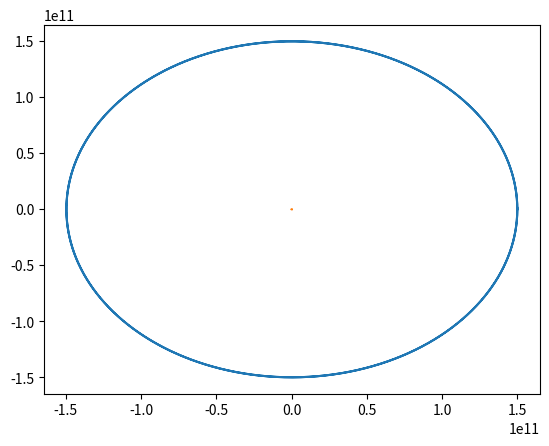

Python code for this plot:
import numpy as np
import matplotlib.pyplot as plt

class Body:
    """A body with enought mass to be considered in the system"""
    def __init__(self, name, position, speed, acceleration, mass, radius):
        self.name=name
        self.position=position
        self.speed=speed
        self.acceleration=acceleration
        self.mass=mass
        self.radius=radius
        self.trajectory=[self.position.saveAsPartTrajectory()]

    def getForce(self, bodies):
        force=CartesianCoordinate(0, 0, 0)
        for body in bodies:
            if self.name!=body.name:
                coordinate=self.position-body.position
                coordinate=coordinate.ToSpherical()
                force+=SphericalCoordinate(-C_G*(body.mass*self.mass)/(coordinate.first**2), coordinate.second, coordinate.third)
        return force

    def applyForce(self, force, time_step):
        self.trajectory.append(self.position.saveAsPartTrajectory())
        self.acceleration=force/self.mass # First Principle
        self.speed+=self.acceleration*time_step
        self.position+=self.speed*time_step

class Coordinate:
    """A 3D coordinate"""
    def __init__(self, system, first, second, third):
        self.system=system
        self.first=float(first)
        self.second=float(second)
        self.third=float(third)

    def saveAsPartTrajectory(self):
        if self.system=='cartesian':
            return [self.first, self.second, self.third]
        else:
            return self.ToCartesian().saveAsPartTrajectory()

    def __add__(self, coordinate):
        if self.system==coordinate.system and self.system=='cartesian':
            return CartesianCoordinate(self.first+coordinate.first, self.second+coordinate.second, self.third+coordinate.third)
        elif self.system=='cartesian':
            return self+coordinate.ToCartesian()
        elif coordinate.system=='cartesian':
            return self.ToCartesian()+coordinate
        else:
            return self.ToCartesian()+coordinate.ToCartesian()

    def __sub__(self, coordinate):
        if self.system==coordinate.system and self.system=='cartesian':
            return CartesianCoordinate(self.first-coordinate.first, self.second-coordinate.second, self.third-coordinate.third)
        elif self.system=='cartesian':
            return self-coordinate.ToCartesian()
        elif coordinate.system=='cartesian':
            return self.ToCartesian()-coordinate
        else:
            return self.ToCartesian()-coordinate.ToCartesian()

    def __mul__(self, number):
        if self.system=='cartesian':
            return CartesianCoordinate(self.first*number, self.second*number, self.third/number)
        else:
            return self.ToCartesian()*number

    def __truediv__(self, number):
        if self.system=='cartesian':
            return CartesianCoordinate(self.first/number, self.second/number, self.third/number)
        else:
            return self.ToCartesian()/number

    def __str__(self):
        return self.system+' ('+str(self.first)+', '+str(self.second)+', '+str(self.third)+')'


class SphericalCoordinate(Coordinate):
    """A 3D coordinate in a spherical system (r, theta, phi)"""
    def __init__(self, r, theta, phi):
        Coordinate.__init__(self, 'spherical', r, theta, phi)

    def ToCartesian(self):
        x=self.first*np.sin(self.second)*np.cos(self.third)
        y=self.first*np.sin(self.second)*np.sin(self.third)
        z=self.first*np.cos(self.second)
        return CartesianCoordinate(x, y, z)

class CartesianCoordinate(Coordinate):
    """A 3D coordinate in a cartesian system (x, y, z)"""
    def __init__(self, x, y, z):
        Coordinate.__init__(self, 'cartesian', x, y, z)

    def ToSpherical(self):
        r=np.sqrt(self.first**2+self.second**2+self.third**2)
        if r!=0:
            theta=np.arccos(self.third/r)
        else:
            theta=0
        if self.first!=0:
            phi=np.arctan2(self.second,self.first)
        else:
            phi=0
        return SphericalCoordinate(r, theta, phi)

C_G=6.67e-11

Earth=Body('Earth', CartesianCoordinate(150e9, 0, 0), CartesianCoordinate(0, 29.8e3, 0), CartesianCoordinate(0, 0, 0), 6e24, 2.5e6)
Sun=Body('Sun', CartesianCoordinate(0, 0, 0), CartesianCoordinate(0, 0, 0), CartesianCoordinate(0, 0, 0), 2e30, 696e6)

bodies=[Earth, Sun]
temps=np.linspace(0, 2*365.25*3600*24, 10000)

for index_temps in range(1, len(temps)):
    forces=[]
    for index_body in range(len(bodies)):
        forces.append(bodies[index_body].getForce(bodies))
    for index_body in range(len(bodies)):
        bodies[index_body].applyForce(forces[index_body], temps[index_temps]-temps[index_temps-1])

for index_body in range(len(bodies)):
    plt.plot([position[0] for position in bodies[index_body].trajectory], [position[1] for position in bodies[index_body].trajectory])
plt.show()

